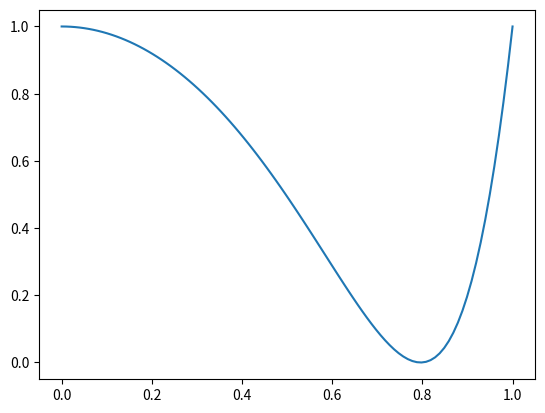
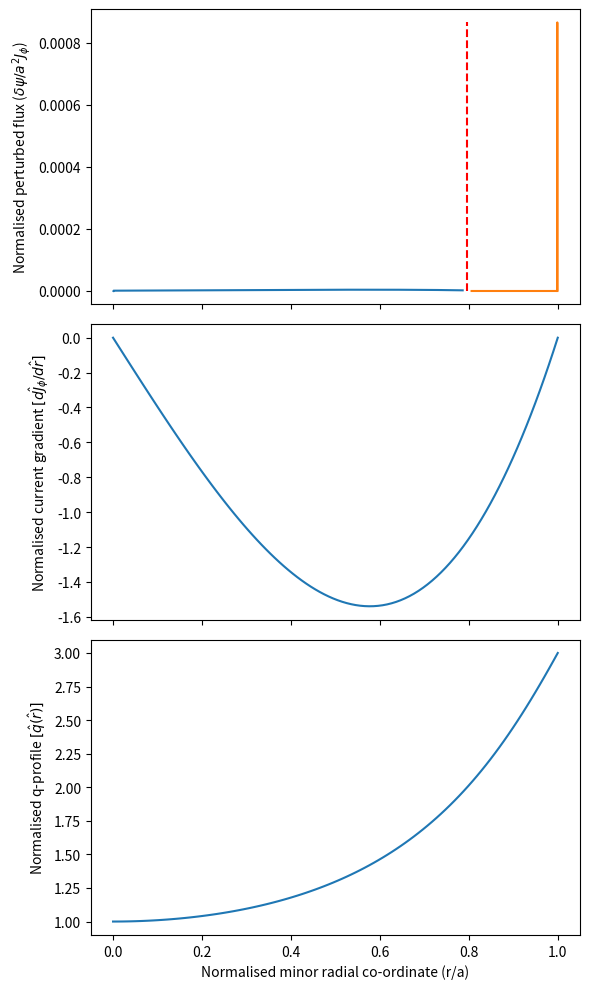

Generate these figures, in order, with matplotlib:
from scipy.integrate import odeint, solve_ivp
from scipy.optimize import minimize_scalar
from typing import Tuple
import numpy as np
from matplotlib import pyplot as plt

def dj_dr(radial_coordinate: float,
          shaping_exponent: float = 2.0) -> float:
    """
    Normalised derivative in the current profile.

    Current is normalised to the on-axis current J_0.
    radial_coordinate is normalised to the minor radius a.
    """
    r = radial_coordinate
    nu = shaping_exponent

    return -2*nu*(r) * (1-r**2)**(nu-1)

def q(radial_coordinate: float,
      shaping_exponent: float = 2.0) -> float:
    r = radial_coordinate
    nu = shaping_exponent
    
    # Prevent division by zero for small r values.
    # For this function, in the limit r->0, q(r)->1. This is proven
    # mathematically in the lab book.
    if np.abs(r) < 1e-10:
        return 1.0

    return (nu+1)*(r**2)/(1-(1-r**2)**(nu+1))

def rational_surface(target_q: float,
                     shaping_exponent: float = 2.0) -> float:
    """
    Compute the location of the rational surface of the q-profile defined in q().
    """
    
    # Establish the function to pass to scipy's scalar minimiser. We want to 
    # find the value of r such that q(r) = target_q. This is equivalent to
    # finding the value of r that minimises (q(r) - target_q)^2
    # Call vectorize so that it converts q(r) into a function that can take
    # np arrays. This is necessary because q(r) contains an if statement which
    # fails if the function is not vectorized.
    fun = np.vectorize(lambda r : (q(r, shaping_exponent) - target_q)**2)
    
    r = np.linspace(0,1,100)
    plt.plot(r, fun(r))
    
    print("Plotted results")
    
    rs = minimize_scalar(fun, bounds=(0.0, 1.0), method='bounded')
    print(rs)

    return rs.x


def compute_derivatives(y: Tuple[float, float],
                        r: float,
                        poloidal_mode: int,
                        toroidal_mode: int,
                        j_profile_derivative,
                        q_profile,
                        axis_q: float = 1.0) -> Tuple[float, float]:
    psi, dpsi_dr = y

    m = poloidal_mode
    n = toroidal_mode
    q = q_profile(r)
    q_0 = axis_q
    dj_dr = j_profile_derivative(r)

    d2psi_dr2 = -dpsi_dr/r**2 + psi * (
            (m/r)**2 - 2.0*q*m/(r*(n*q*q_0-m))*dj_dr
        )

    return dpsi_dr, d2psi_dr2


def solve_system():
    poloidal_mode = 2
    toroidal_mode = 1
    axis_q = 1.0

    initial_psi = 0.0
    initial_dpsi_dr = 1

    r_s = rational_surface(poloidal_mode/(toroidal_mode*axis_q))
    r_s_thickness = 0.01

    print(f"Rational surface located at r={r_s:.4f}")

    # Solve from axis moving outwards towards rational surface
    r_range_fwd = np.linspace(0.001, r_s-r_s_thickness, 10000)

    results_forwards = odeint(
        compute_derivatives,
        (initial_psi, initial_dpsi_dr),
        r_range_fwd,
        args = (poloidal_mode, toroidal_mode, dj_dr, q)
    )

    psi_forwards, dpsi_dr_forwards = (
        results_forwards[:,0], results_forwards[:,1]
    )

    # Solve from minor radius moving inwards towards rational surface
    r_range_bkwd = np.linspace(0.999, r_s+r_s_thickness, 10000)

    results_backwards = odeint(
        compute_derivatives,
        (initial_psi, -initial_dpsi_dr),
        r_range_bkwd,
        args = (poloidal_mode, toroidal_mode, dj_dr, q)
    )

    psi_backwards, dpsi_dr_backwards = (
        results_backwards[:,0], results_backwards[:,1]
    )
    #print(psi_backwards)
    #print(dpsi_dr_backwards)

    fig, axs = plt.subplots(3, figsize=(6,10), sharex=True)
    ax, ax2, ax3 = axs

    ax.plot(r_range_fwd, psi_forwards)
    ax.plot(r_range_bkwd, psi_backwards)
    ax.vlines(
        r_s, ymin=0.0, ymax=np.max([psi_forwards, psi_backwards]),
        linestyle='--', color='red'
    )

    ax3.set_xlabel("Normalised minor radial co-ordinate (r/a)")
    ax.set_ylabel("Normalised perturbed flux ($\delta \psi / a^2 J_\phi$)")
    
    r = np.linspace(0, 1.0, 100)
    ax2.plot(r, dj_dr(r))
    ax2.set_ylabel("Normalised current gradient $[d\hat{J}_\phi/d\hat{r}]$")
    ax3.plot(r, np.vectorize(q)(r))
    ax3.set_ylabel("Normalised q-profile $[\hat{q}(\hat{r})]$")
    #ax3.set_yscale('log')
    


if __name__=='__main__':
    solve_system()
    plt.tight_layout()
    plt.savefig("tm-with-q-djdr.png", dpi=300)
    plt.show()
